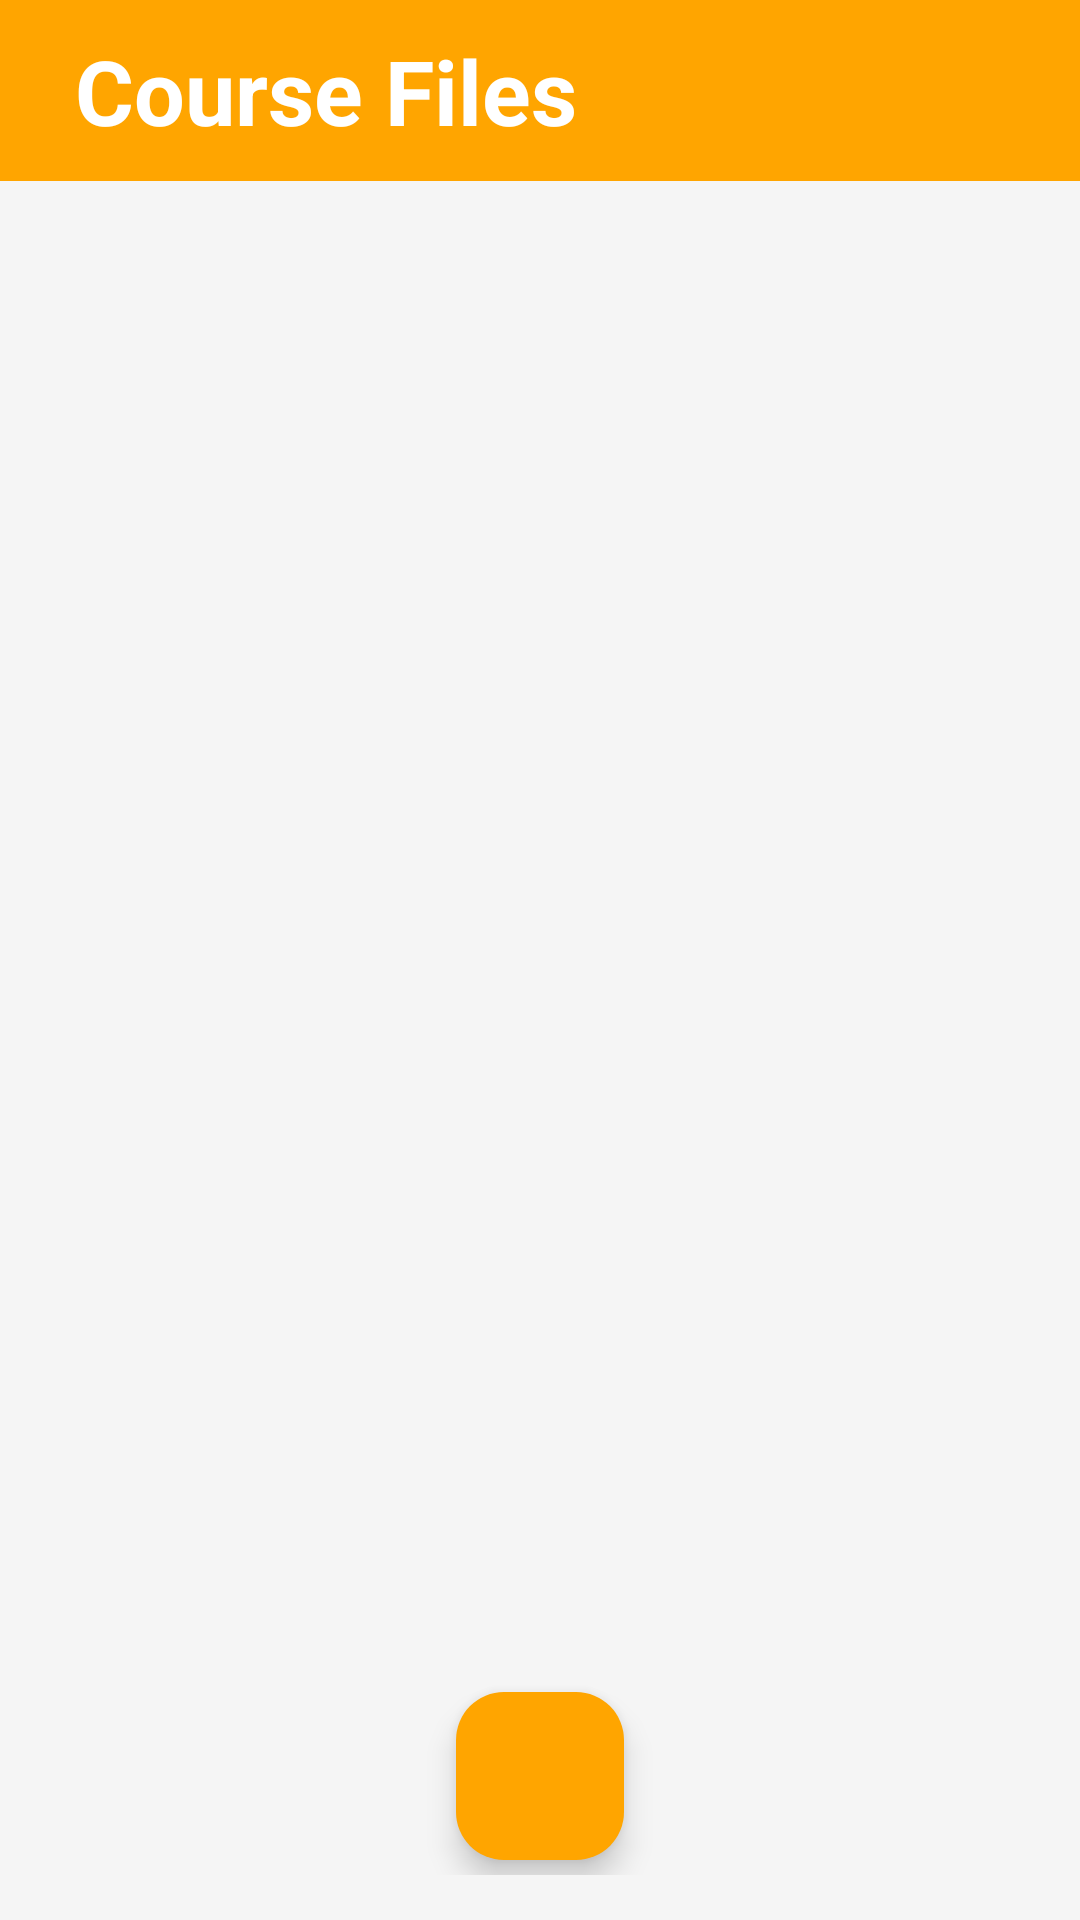

Write the Android layout XML for this screen, with the resource values it uses.
<!-- AndroidManifest.xml: application theme Theme.Frenbot -->
<!-- res/layout/activity_course_files.xml -->
<?xml version="1.0" encoding="utf-8"?>
<androidx.constraintlayout.widget.ConstraintLayout xmlns:android="http://schemas.android.com/apk/res/android"
    xmlns:app="http://schemas.android.com/apk/res-auto"
    xmlns:tools="http://schemas.android.com/tools"
    android:layout_width="match_parent"
    android:layout_height="match_parent"
    android:background="@color/whitebg"
    tools:context=".Course_Files">
    <LinearLayout
        android:layout_width="match_parent"
        android:layout_height="match_parent"
        android:orientation="vertical" >
        <LinearLayout
            android:id="@+id/ll"
            android:orientation="horizontal"
            android:layout_width="match_parent"
            android:layout_height="wrap_content"
            android:background="@color/Orange"
            app:layout_constraintStart_toStartOf="parent"
            app:layout_constraintEnd_toEndOf="parent"
            app:layout_constraintTop_toTopOf="parent">
            <ImageView
                android:id="@+id/back"
                android:src="@drawable/back"
                android:layout_marginStart="15dp"
                android:layout_width="wrap_content"
                android:layout_height="match_parent"/>
            <TextView
                android:id="@+id/eventlist"
                android:layout_width="match_parent"
                android:layout_height="wrap_content"
                android:gravity="left"
                android:padding="10dp"
                android:text="Course Files"
                android:textColor="@color/White"
                android:textSize="30dp"
                android:textStyle="bold"
                />
        </LinearLayout>

        <LinearLayout
            android:padding="15dp"
            android:layout_width="match_parent"
            android:layout_height="match_parent"
            android:orientation="vertical" >
            <androidx.recyclerview.widget.RecyclerView
                android:id="@+id/recyclerViewFiles"
                android:layout_width="match_parent"
                android:layout_height="0dp"
                android:layout_marginTop="10dp"
                android:layout_marginBottom="10dp"
                android:layout_weight="1" />

            <com.google.android.material.floatingactionbutton.FloatingActionButton
                android:id="@+id/add_File"
                android:layout_width="wrap_content"
                android:layout_height="wrap_content"
                android:layout_gravity="center_horizontal"
                android:backgroundTint="@color/Orange"
                android:layout_margin="5dp"
                app:maxImageSize="30dp"
                app:tint="@null"
                android:src="@drawable/add"/>



        </LinearLayout>


    </LinearLayout>





</androidx.constraintlayout.widget.ConstraintLayout>
<!-- resources referenced by this layout -->
<resources>
  <color name="Orange">#FFA500</color>
  <color name="White">#FFFFFF</color>
  <color name="whitebg">#F5F5F5</color>
  <style name="Theme.Frenbot" parent="Base.Theme.Frenbot" />
  <style name="Base.Theme.Frenbot" parent="Theme.Material3.DayNight.NoActionBar">
          
          <item name="colorPrimaryDark">@color/DarkOrange</item>
          <item name="colorPrimary">#292828 </item>
          <item name="colorSecondary">@color/Orange</item>
  
  
  
  
      <item name="android:windowContentTransitions">true</item>
  
      </style>
  <color name="DarkOrange">#FF8C00</color>
</resources>
